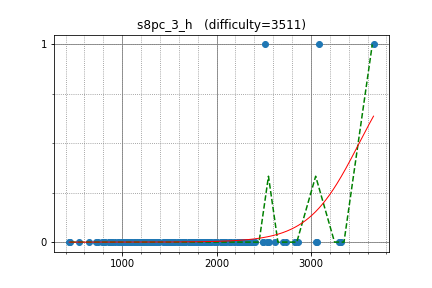

The file beside this chart, header and first rows:
yosupo, 3311.932288, 0
uwi, 3082, 1
snuke, 3298, 0
kmjp, 2858, 0
yutaka1999, 3316, 0
nuip, 2732, 0
tomerun, 2509, 1
hongrock, 2358, 0
dohatsutsu, 2349, 0
kobae964, 2539, 0
zscoder, 2275, 0
pekempey, 2560, 0
mamekin, 2616, 0
sate3saku3, 2279, 0
fwm94, 2278, 0
latte0119, 2709, 0
kyuridenamida, 2314, 0
startcpp, 1929, 0
camypaper, 2387, 0
rickytheta, 2490, 0
pkMZ75105, 1994, 0
okaduki, 2236, 0
kzyKT, 2249, 0
platypus, 1925, 0
bigINnnner, 2318, 0
hamayanhamayan, 2056, 0
eukaryo, 2279, 0
ei13333, 2132, 0
irkstepanov, 2296, 0
yurahuna, 2064, 0
ixmel_rd, 2051, 0
yokozuna57, 3061, 0
j_gui0121, 2189, 0
natrium, 2412, 0
burglar, 2270, 0
nwin, 2314, 0
leign, 1661, 0
EvgeniSergeev, 2336, 0
mayoko, 2340, 0
hiromi_ayase, 1757, 0
gigime, 1846, 0
yuki681, 1807, 0
maroonrk, 2832, 0
anta, 3049, 0
torus711, 2082, 0
balakrishnan_v, 1943, 0
TangentDay, 2252, 0
tanzaku, 2249, 0
GGOSinon, 2152, 0
rkm0959, 2248, 0
tnakao, 1309, 0
paruki, 2072, 0
autumn_eel, 1483, 0
exqt, 1705, 0
homa1024, 1477, 0
suigingin, 1715, 0
tossy, 1889, 0
yanagi3150, 1776, 0
naimonon77, 1714, 0
semiexp, 3664, 1
tubo28, 2048, 0
... 107 more rows
